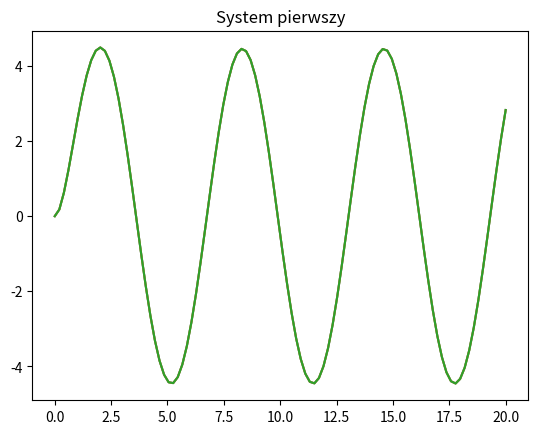
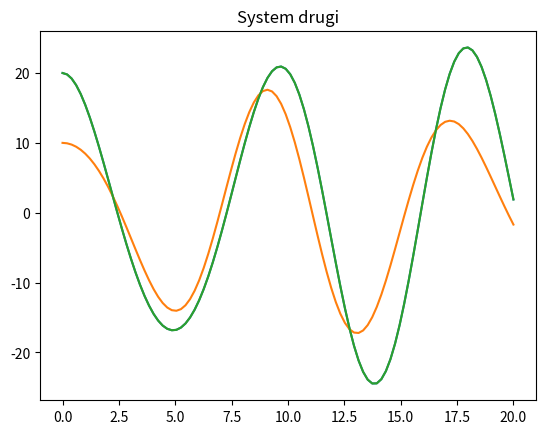
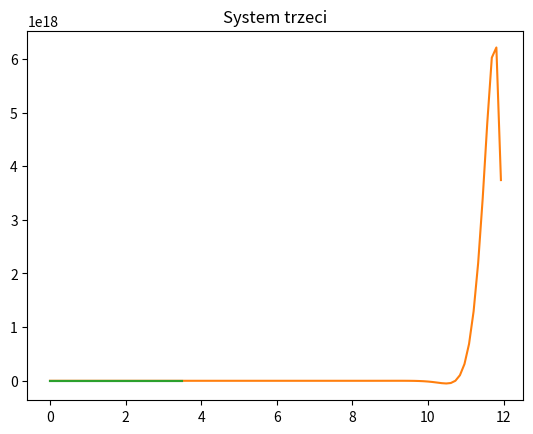

Write Python code to recreate these figures, in order.
import numpy as np 
import matplotlib.pyplot as plot
import scipy.signal as sig

tf1 =  sig.TransferFunction([10.0], [1.0, 2.0])
tf2 =  sig.TransferFunction([4.0], [2.0, 0, 1.0])
tf3 =  sig.TransferFunction([-2.0, 6.0], [1.0, 7.0, 16.0, 12.0])

ss1 = sig.StateSpace(np.array([-2.0]), np.array([10.0]), 1, 0)
ss2 = sig.StateSpace(np.array([[0.0, 1.0], [-0.5, 0.0]]), np.array([[0],[2.0]]), np.array([0.0, 1.0]), 0)
ss3 = sig.StateSpace(np.array([[0, 1.0, 0], [0, 0, 1.0], [-12.0, -16.0, 7.0]]), np.array([[0], [-2.0], [20.0]]), np.array([1.0, 0, 0]), 0)

ss11 = sig.tf2ss(tf1.num, tf1.den)
ss21 = sig.tf2ss(tf2.num, tf2.den)
ss31 = sig.tf2ss(tf3.num, tf3.den)

t = np.linspace(0, 20, 100)
u = np.sin(t)

plot.figure()
plot.title("System pierwszy")
res = sig.step(tf1)
res = sig.lsim(tf1, u, t)
plot.plot(res[0], res[1])
res = sig.step(ss1)
res = sig.lsim(ss1, u, t)
plot.plot(res[0], res[1])
res = sig.step(ss11)
res = sig.lsim(ss11, u, t)
plot.plot(res[0], res[1])

plot.figure()
plot.title("System drugi")
res = sig.step(tf2)
res = sig.lsim(tf2, u, t, np.array([[0,10]]))
plot.plot(res[0], res[1])
res = sig.step(ss2)
res = sig.lsim(ss2, u, t, np.array([[0,10]]))
plot.plot(res[0], res[1])
res = sig.step(ss21)
res = sig.lsim(ss21, u, t, np.array([[0.0, 10.0]]))
plot.plot(res[0], res[1])

plot.figure()
plot.title("System trzeci")
res = sig.step(tf3)
plot.plot(res[0], res[1])
res = sig.step(ss3)
plot.plot(res[0], res[1])
res = sig.step(ss31)
plot.plot(res[0], res[1])

plot.show()

# Z jednej transmitancji możemy otrzymać różne równania stanu, jak w przypadku przykładu trzeciego gdzie widzimy gwałtowne wzrosty przy odpowiedzi skokowej
# Natomiast konwersja z równań stanu do transmitancji jest zawsze tka sama
# Trajektorie zmiennych stanu są różne w transmitancji, ponieważ przy konwersji na równania stanu możemy sobie dowolnie obrać co jest zmienną stanu
# Warunki początkowe różnią się w obu reprezentacjach, przy transmitancji możemy jedynie zmieniać wielkość wymuszenia, ponieważ nie możemy "ustawić" stanu układu jak ma to miejsce w równaniach stanu
